Run: headless pygame with SDL's dummy video driver; simulated clock (each Clock.tick advances the game by its frame time, no real sleeping); random seed 0; keys injected as events and as key.get_pressed() state; no mouse input.
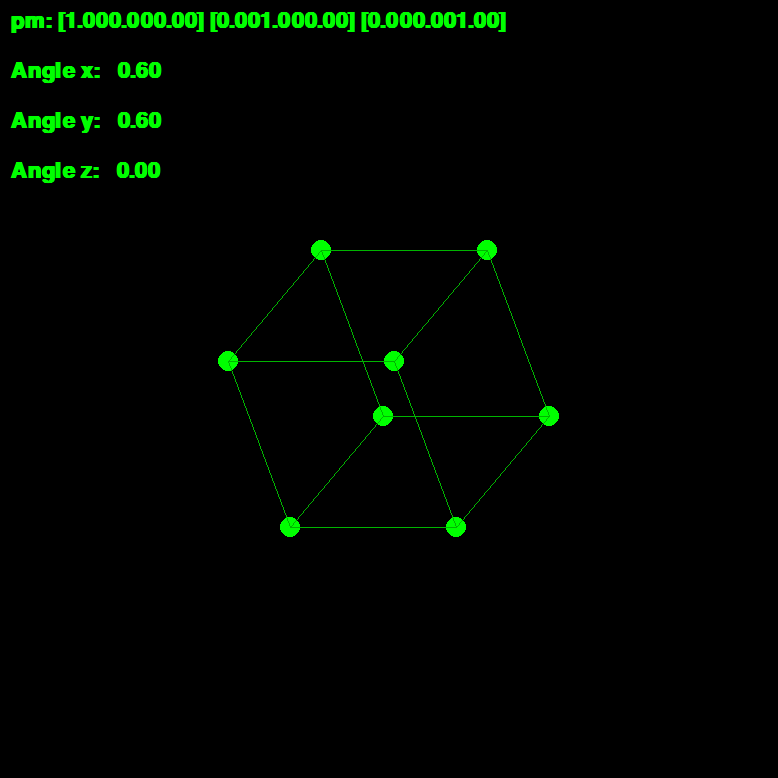
Frame 1 of 4 · flips 1–60 · no input
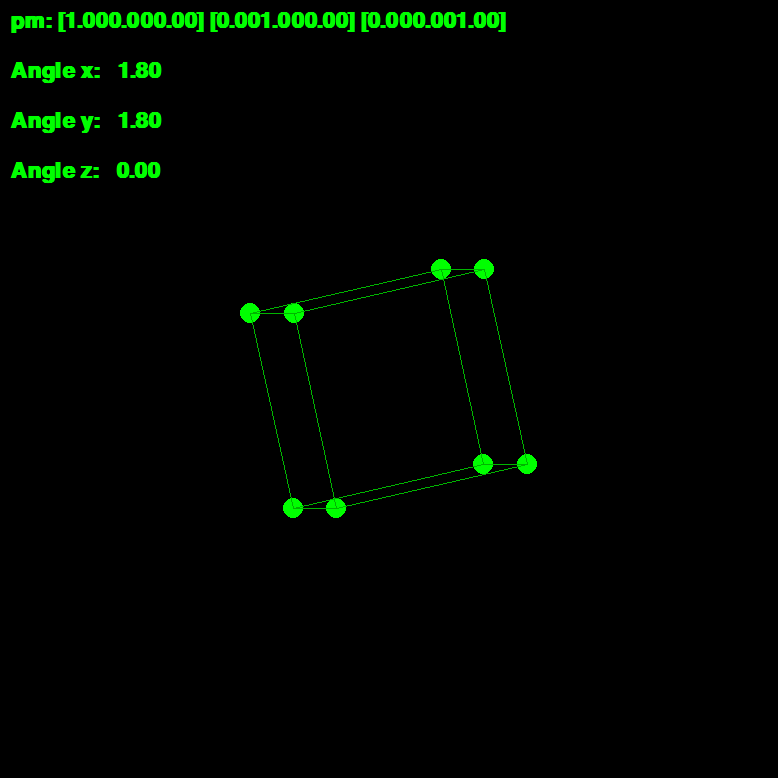
Frame 2 of 4 · flips 61–180 · tapped SPACE, RETURN · held RIGHT (→), D
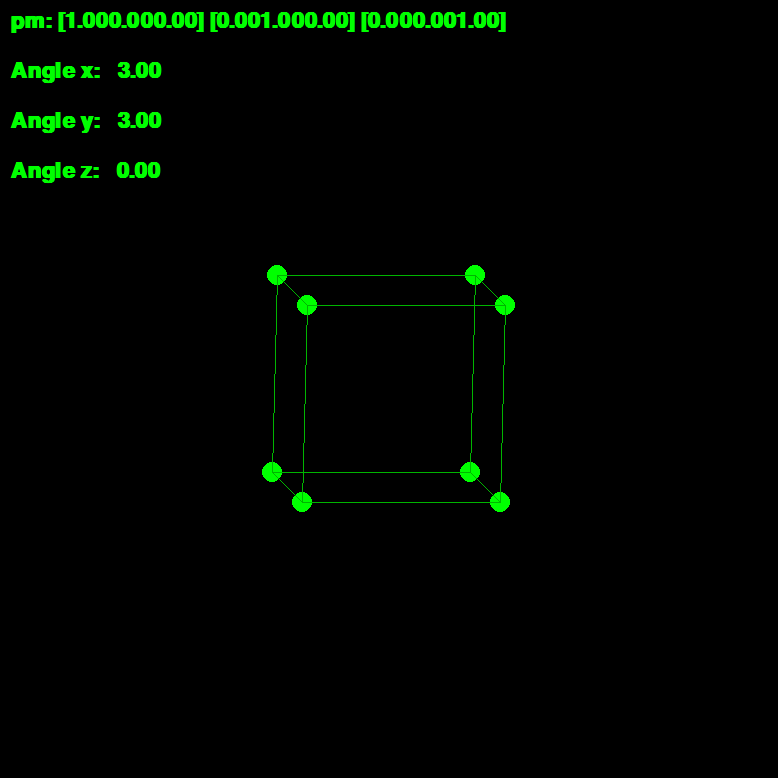
Frame 3 of 4 · flips 181–300 · held DOWN (↓), S
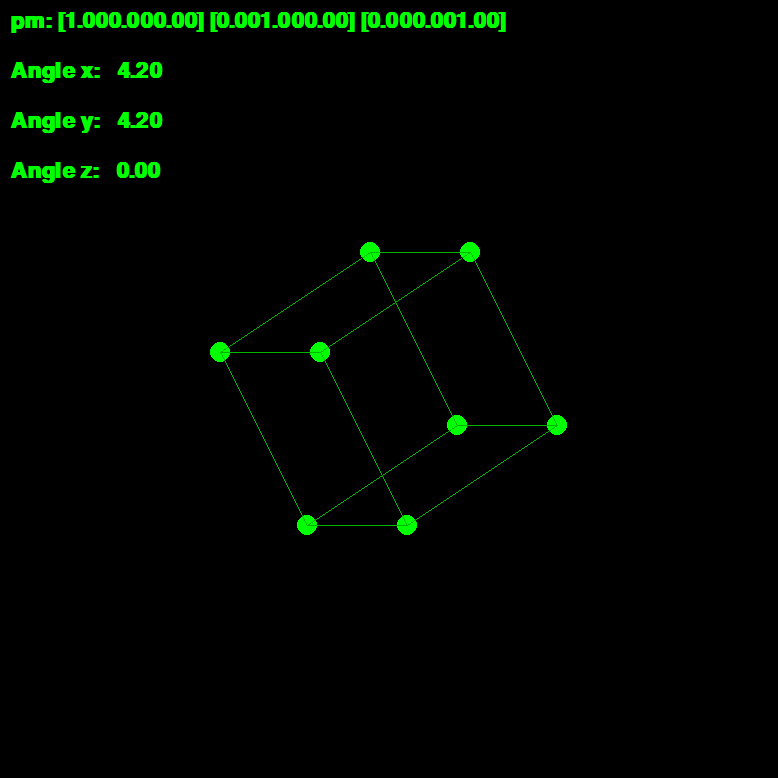
Frame 4 of 4 · flips 301–420 · held LEFT (←), A, UP (↑), W

The pygame program that drew these frames:

import pygame
import pygame as py
pygame.init()
pygame.font.init()
from math import *

WIN_SZ = 778
RT_SPD = 0.02

window = py.display.set_mode((WIN_SZ,WIN_SZ))
clock  = py.time.Clock()
pm_txt = [[1, 0, 0],[0, 1, 0],[0, 0, 1]]

pm = pm_txt

BS_F = py.font.SysFont('Comic Sans MS', 32, (0, 255, 0))

cps =  [n for n in range(8)]
cps[0] = [[1], [1], [1]] #1
cps[1] = [[-1], [-1], [-1]] #2
cps[2] = [[1], [-1], [1]] #3
cps[3] = [[-1], [1], [1]] #4
cps[4] = [[-1], [1], [-1]] #5
cps[5] = [[1], [-1], [-1]] #6
cps[6] = [[1], [1], [-1]] #7
cps[7] = [[-1], [-1], [1]] #8

def mm2(a, b):
    a_rows = len(a)
    b_rows = len(b)

    b_cols = len(b[0])
    a_cols = len(a[0])

    p = [[0 for _ in range(b_cols)] for _ in range(a_rows)]

    if a_cols == b_rows:
        for i in range(a_rows):
            for j in range(b_cols):
                for k in range(b_rows):
                    p[i][j] += a[i][k] * b[k][j]
    else:
        print("ERR0R :( , INCOMPATIBLE MATRIX SIZES")

    return p

def cp(i, j, points):
    py.draw.line(window, (0, 180, 0), (points[i][0], points[i][1]), (points[j][0], points[j][1]))

scale = 100
aX = aY = aZ = 0

def format_matrix(matrix):
    rows = []
    for row in matrix:
        row_str = "["
        for val in row:
            row_str += f"{val:.2f}"
        row_str += "]"
        rows.append(row_str)
    return " ".join(rows)

def format_angle(angle):
    return f"{angle % (2*pi):6.2f}"

while True:
    clock.tick(64)

    window.fill((0,0,0))
    roX = [[1, 0, 0],
                    [0, cos(aX), -sin(aX)],
                    [0, sin(aX), cos(aX)]]

    roY = [[cos(aY), 0, sin(aY)],
                    [0, 1, 0],
                    [-sin(aY), 0, cos(aY)]]

    roZ = [[cos(aZ), -sin(aZ), 0],
                    [sin(aZ), cos(aZ), 0],
                    [0, 0, 1]]

    aX += 0.01
    aY += 0.01

    points = [0 for _ in range(len(cps))]
    i = 0
    for point in cps:
        rX = mm2(roX, point)
        rY = mm2(roY, rX)
        rZ = mm2(roZ, rY)
        p2D = mm2(pm, rZ)

        x = (p2D[0][0] * scale) + WIN_SZ/2
        y = (p2D[1][0] * scale) + WIN_SZ/2

        points[i] = (x, y)
        i += 1

        py.draw.circle(window, (0,255,0), (x,y), 10)

    cp(0, 2, points)
    cp(2, 5, points)
    cp(5, 6, points)
    cp(6, 4, points)
    cp(4, 3, points)
    cp(3, 7, points)
    cp(7, 2, points)
    cp(7, 1, points)
    cp(1, 5, points)
    cp(1, 4, points)
    cp(3, 0, points)
    cp(0, 6, points)

    for event in py.event.get():
        if event.type == py.QUIT:
            py.quit()

    keys = py.key.get_pressed()
    if keys[py.K_SPACE]:
        aX = aY = aZ = 90

    mpm_txt = format_matrix(pm_txt)
    max_txt = format_angle(aX)
    may_txt = format_angle(aY)
    maz_txt = format_angle(aZ)

    lines = [
        "pm: " + mpm_txt,
        "Angle x: " + max_txt,
        "Angle y: " + may_txt,
        "Angle z: " + maz_txt
    ]

    y_pos = 10
    for line in lines:
        txt_s = BS_F.render(line, True, (0,255,0))
        window.blit(txt_s, (10, y_pos))
        y_pos += 50

    py.display.update()
